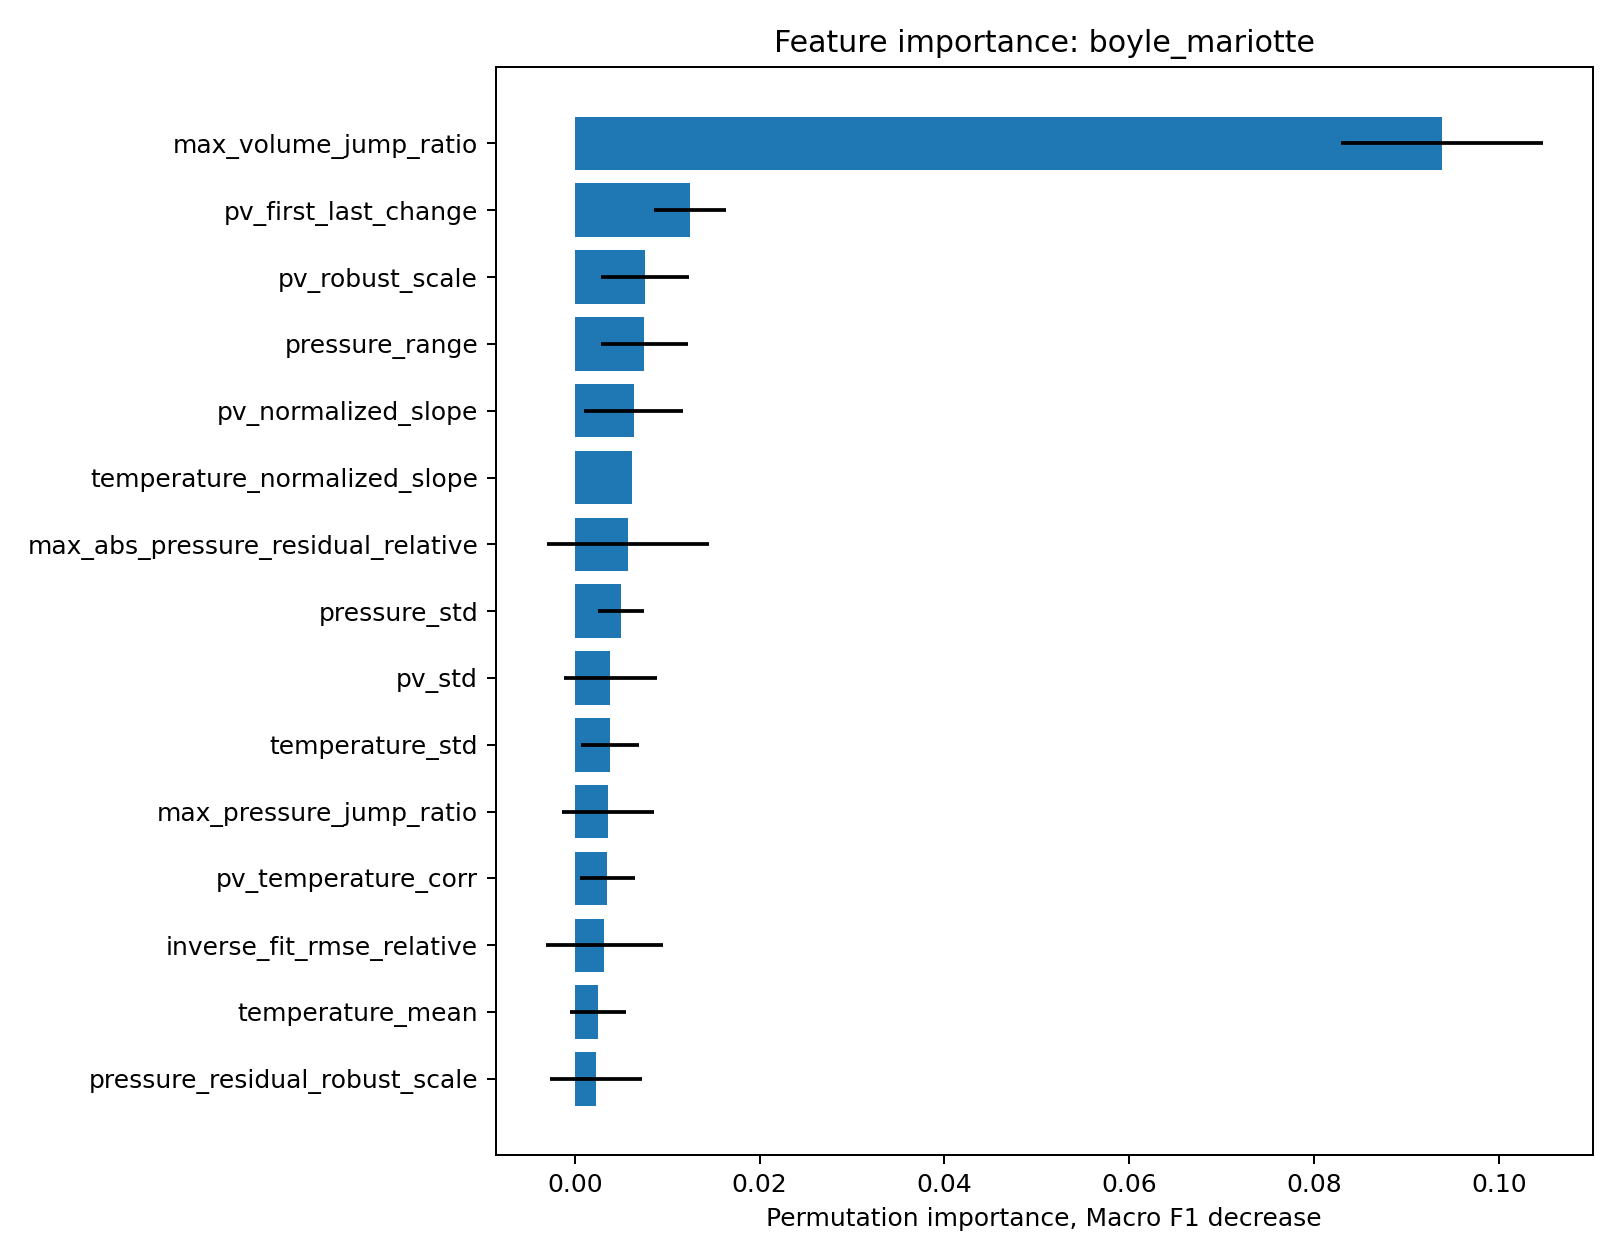

The file beside this chart, header and first rows:
feature, importance_mean, importance_std
max_volume_jump_ratio, 0.09385, 0.01091
pv_first_last_change, 0.01249, 0.003914
pv_robust_scale, 0.007586, 0.00476
pressure_range, 0.007517, 0.004715
pv_normalized_slope, 0.006394, 0.005362
temperature_normalized_slope, 0.006212, 0.0
max_abs_pressure_residual_relative, 0.005749, 0.008784
pressure_std, 0.00497, 0.002485
pv_std, 0.003855, 0.005032
temperature_std, 0.003827, 0.003124
max_pressure_jump_ratio, 0.003602, 0.004979
pv_temperature_corr, 0.003527, 0.002974
inverse_fit_rmse_relative, 0.003202, 0.006361
temperature_mean, 0.002532, 0.003037
pressure_residual_robust_scale, 0.002305, 0.004966
inverse_fit_r2, 0.002251, 0.00488
pressure_inverse_volume_corr, 0.002072, 0.004944
volume_range, 0.001258, 0.002515
pv_mean, 0.001242, 0.002485
volume_std, 0.00122, 0.002441
temperature_range, 0.0, 0.0
pressure_mean, 0.0, 0.0
volume_mean, 0.0, 0.0
pressure_volume_corr, 0.0, 0.0
max_temperature_jump, 0.0, 0.0
pv_cv, -0.002608, 0.004843
pv_range_relative, -0.004962, 0.008228
